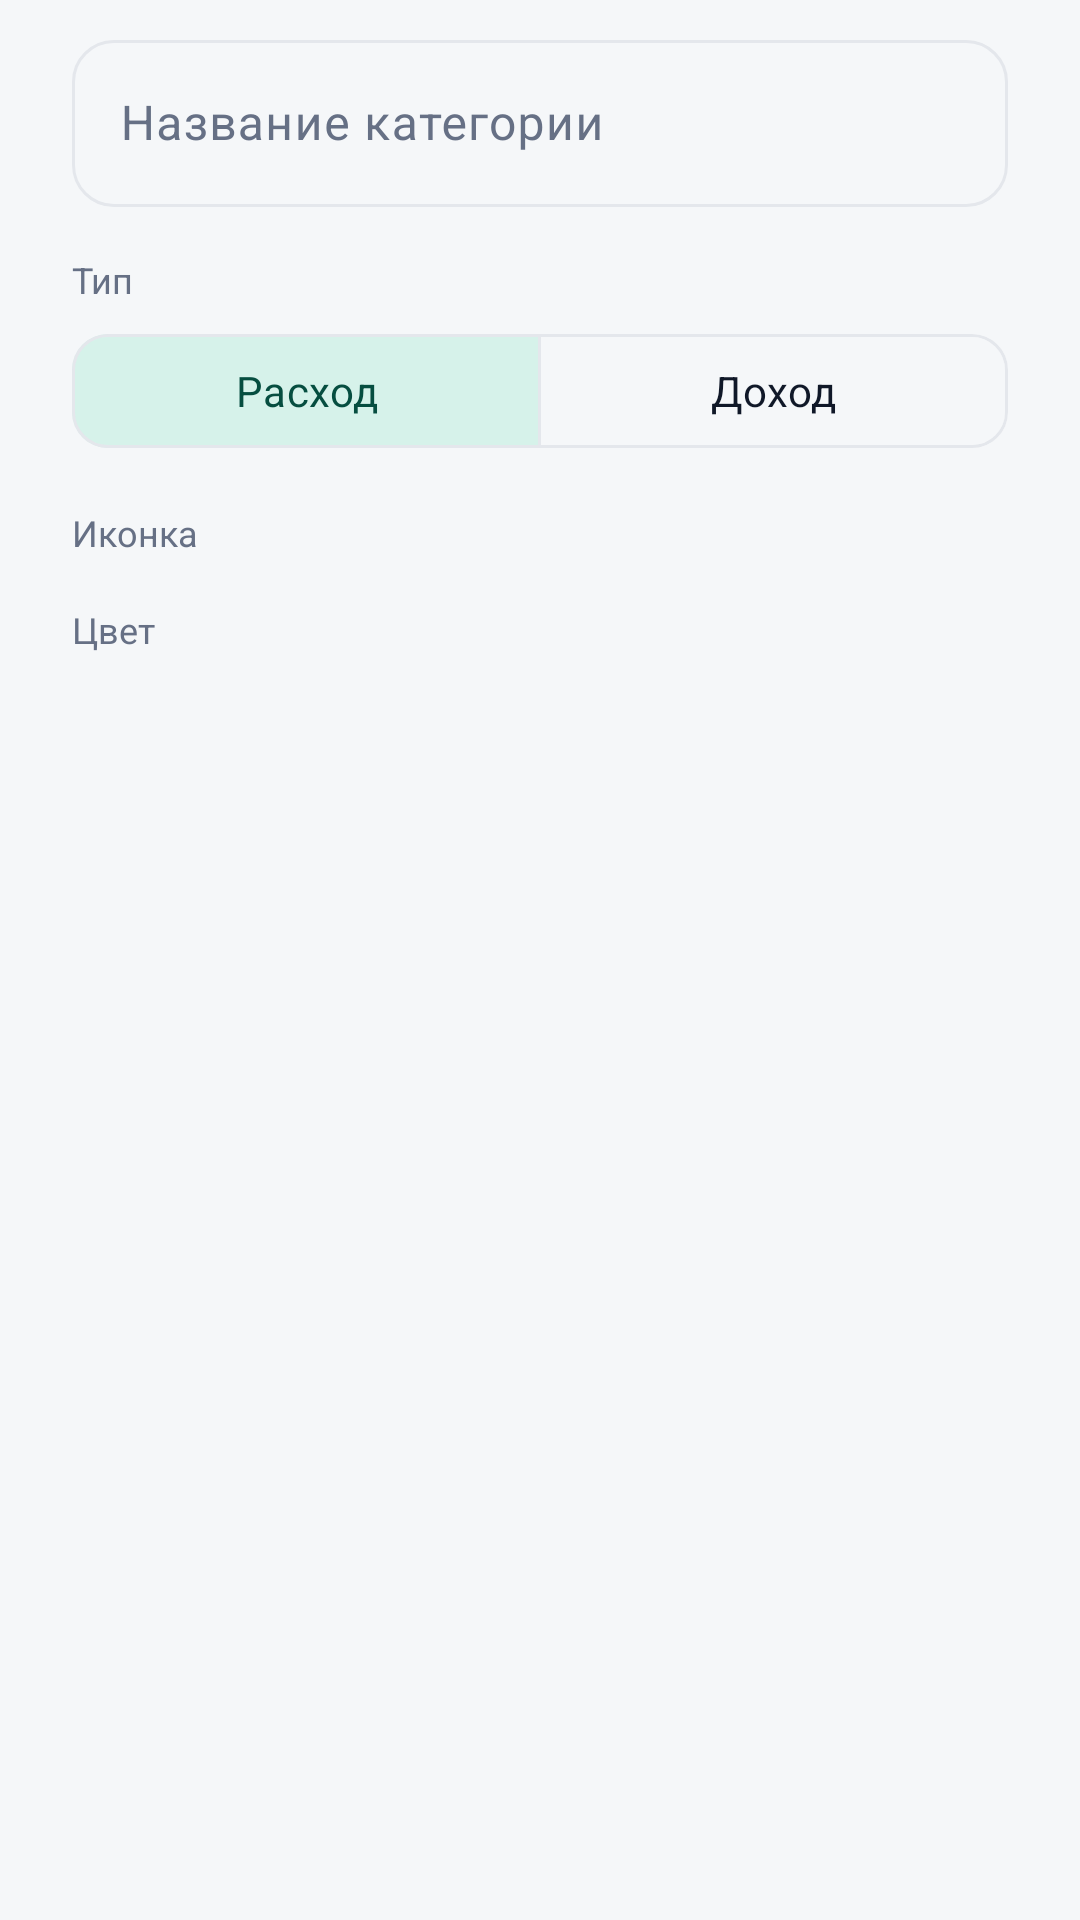

Produce the Android XML layout that renders to this screen, including the resource entries it uses.
<!-- AndroidManifest.xml: application theme Theme.FinTracker -->
<!-- res/layout/dialog_category.xml -->
<?xml version="1.0" encoding="utf-8"?>
<androidx.core.widget.NestedScrollView xmlns:android="http://schemas.android.com/apk/res/android"
    xmlns:app="http://schemas.android.com/apk/res-auto"
    android:layout_width="match_parent"
    android:layout_height="wrap_content"
    android:fillViewport="true">

    <LinearLayout
        android:layout_width="match_parent"
        android:layout_height="wrap_content"
        android:orientation="vertical"
        android:paddingStart="24dp"
        android:paddingTop="8dp"
        android:paddingEnd="24dp">

        <com.google.android.material.textfield.TextInputLayout
            android:id="@+id/tilName"
            style="@style/Widget.Material3.TextInputLayout.OutlinedBox"
            android:layout_width="match_parent"
            android:layout_height="wrap_content"
            android:hint="Название категории"
            app:boxCornerRadiusBottomEnd="14dp"
            app:boxCornerRadiusBottomStart="14dp"
            app:boxCornerRadiusTopEnd="14dp"
            app:boxCornerRadiusTopStart="14dp">

            <com.google.android.material.textfield.TextInputEditText
                android:id="@+id/etName"
                android:layout_width="match_parent"
                android:layout_height="wrap_content"
                android:inputType="textCapSentences"
                android:maxLines="1" />
        </com.google.android.material.textfield.TextInputLayout>

        <TextView
            android:layout_width="wrap_content"
            android:layout_height="wrap_content"
            android:layout_marginTop="16dp"
            android:text="Тип"
            android:textColor="@color/text_secondary"
            android:textSize="12sp" />

        <com.google.android.material.button.MaterialButtonToggleGroup
            android:id="@+id/toggleType"
            android:layout_width="match_parent"
            android:layout_height="wrap_content"
            android:layout_marginTop="6dp"
            app:checkedButton="@id/btnTypeExpense"
            app:selectionRequired="true"
            app:singleSelection="true">

            <com.google.android.material.button.MaterialButton
                android:id="@+id/btnTypeExpense"
                style="@style/Widget.Material3.Button.OutlinedButton"
                android:layout_width="0dp"
                android:layout_height="46dp"
                android:layout_weight="1"
                android:text="Расход"
                app:cornerRadius="12dp" />

            <com.google.android.material.button.MaterialButton
                android:id="@+id/btnTypeIncome"
                style="@style/Widget.Material3.Button.OutlinedButton"
                android:layout_width="0dp"
                android:layout_height="46dp"
                android:layout_weight="1"
                android:text="Доход"
                app:cornerRadius="12dp" />
        </com.google.android.material.button.MaterialButtonToggleGroup>

        <TextView
            android:layout_width="wrap_content"
            android:layout_height="wrap_content"
            android:layout_marginTop="16dp"
            android:text="Иконка"
            android:textColor="@color/text_secondary"
            android:textSize="12sp" />

        <GridLayout
            android:id="@+id/emojiGrid"
            android:layout_width="match_parent"
            android:layout_height="wrap_content"
            android:layout_marginTop="4dp"
            android:columnCount="5" />

        <TextView
            android:layout_width="wrap_content"
            android:layout_height="wrap_content"
            android:layout_marginTop="12dp"
            android:text="Цвет"
            android:textColor="@color/text_secondary"
            android:textSize="12sp" />

        <LinearLayout
            android:id="@+id/colorRow"
            android:layout_width="match_parent"
            android:layout_height="wrap_content"
            android:layout_marginTop="8dp"
            android:orientation="horizontal" />
    </LinearLayout>
</androidx.core.widget.NestedScrollView>
<!-- resources referenced by this layout -->
<resources>
  <color name="text_secondary">#667085</color>
  <style name="Theme.FinTracker" parent="Theme.Material3.DayNight.NoActionBar">
          <item name="colorPrimary">@color/brand_primary</item>
          <item name="colorOnPrimary">@color/on_primary</item>
          <item name="colorPrimaryContainer">@color/primary_container</item>
          <item name="colorOnPrimaryContainer">@color/on_primary_container</item>
          <item name="colorSecondary">@color/brand_accent</item>
          <item name="colorOnSecondary">@color/on_accent</item>
          <item name="colorSecondaryContainer">@color/primary_container</item>
          <item name="colorOnSecondaryContainer">@color/on_primary_container</item>
          <item name="colorTertiary">@color/brand_accent</item>
          <item name="colorSurface">@color/surface</item>
          <item name="colorOnSurface">@color/text_primary</item>
          <item name="colorSurfaceVariant">@color/surface_variant</item>
          <item name="colorOnSurfaceVariant">@color/text_secondary</item>
          <item name="colorOutline">@color/divider</item>
          <item name="android:colorBackground">@color/bg</item>
          <item name="android:windowBackground">@color/bg</item>
          <item name="android:statusBarColor">@color/bg</item>
          <item name="android:navigationBarColor">@color/surface</item>
          <item name="android:windowLightStatusBar">@bool/window_light_status</item>
          <item name="android:windowLightNavigationBar" tools:targetApi="o">@bool/window_light_navigation</item>
          <item name="materialCardViewStyle">@style/Widget.FinTracker.Card</item>
          <item name="materialAlertDialogTheme">@style/ThemeOverlay.FinTracker.Dialog</item>
          <item name="android:fontFamily">sans-serif</item>
      </style>
  <color name="brand_primary">#0E7C66</color>
  <color name="on_primary">#FFFFFF</color>
  <color name="primary_container">#D6F2EA</color>
  <color name="on_primary_container">#064E40</color>
  <color name="brand_accent">#F2A33A</color>
  <color name="on_accent">#3A2400</color>
  <color name="surface">#FFFFFF</color>
  <color name="text_primary">#101828</color>
  <color name="surface_variant">#EEF2F5</color>
  <color name="divider">#E4E7EC</color>
  <color name="bg">#F5F7F9</color>
  <style name="Widget.FinTracker.Card" parent="Widget.Material3.CardView.Elevated">
          <item name="cardBackgroundColor">@color/surface</item>
          <item name="cardCornerRadius">20dp</item>
          <item name="cardElevation">0dp</item>
          <item name="strokeColor">@color/divider</item>
          <item name="strokeWidth">1dp</item>
      </style>
  <style name="ThemeOverlay.FinTracker.Dialog" parent="ThemeOverlay.Material3.MaterialAlertDialog">
          <item name="colorPrimary">@color/brand_primary</item>
          <item name="colorSurface">@color/surface</item>
      </style>
</resources>
